Run: headless pygame with SDL's dummy video driver; simulated clock (each Clock.tick advances the game by its frame time, no real sleeping); random seed 0; keys injected as events and as key.get_pressed() state; mouse plan: one left click at the window centre at the start of phase 2, then a move to the lower-right quarter at the start of phase 3.
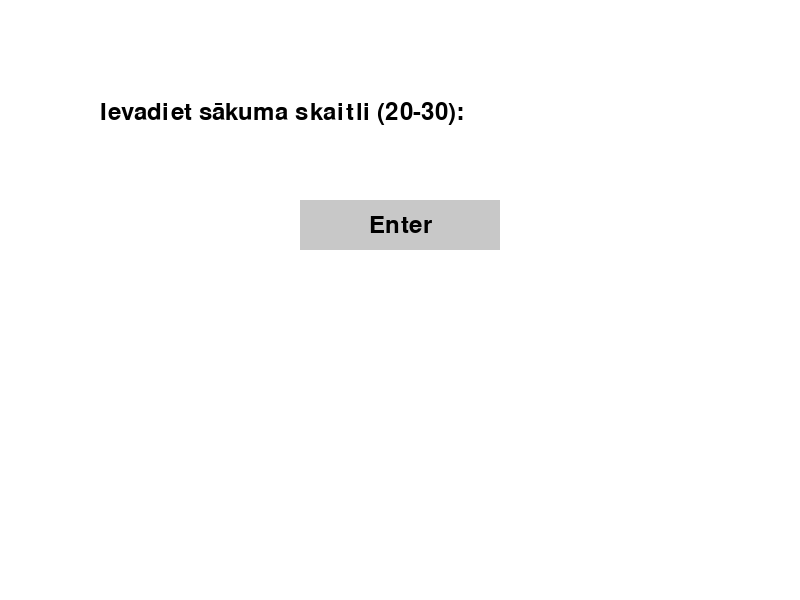
Frame 1 of 4 · flips 1–60 · no input
Frame 2 of 4 · flips 61–180 · clicked the window centre · tapped SPACE, RETURN · held RIGHT (→), D · screen unchanged from frame 1, image omitted
Frame 3 of 4 · flips 181–300 · moved the mouse to the lower-right quarter · held DOWN (↓), S · screen unchanged from frame 2, image omitted
Frame 4 of 4 · flips 301–420 · held LEFT (←), A, UP (↑), W · screen unchanged from frame 3, image omitted

The pygame program that drew these frames:

import pygame
import sys
from pygame.locals import *

# Pygame inicializācija
pygame.init()

# Loga izmēri
WINDOW_WIDTH = 800
WINDOW_HEIGHT = 600

# Krāsas
WHITE = (255, 255, 255)
BLACK = (0, 0, 0)
GREEN = (0, 255, 0)
RED = (255, 0, 0)
BLUE = (0, 0, 255)
GRAY = (200, 200, 200)

# Fonts
font = pygame.font.Font(None, 36)

# Loga izveide
window = pygame.display.set_mode((WINDOW_WIDTH, WINDOW_HEIGHT))
pygame.display.set_caption("MaxLiga Game")

# Pogu izmēri un pozīcijas
BUTTON_WIDTH = 100
BUTTON_HEIGHT = 50
BUTTON_GAP = 20

# Spēles stāvokļa klase
class Game:
    def __init__(self, start_number):
        self.current_number = start_number
        self.total_points = 0
        self.bank = 0
        self.game_over = False
        self.winner = None

    def make_move(self, multiplier):
        if self.game_over:
            return

        self.current_number *= multiplier
        if self.current_number % 2 == 0:
            self.total_points += 1
        else:
            self.total_points -= 1

        if self.current_number % 10 == 0 or self.current_number % 10 == 5:
            self.bank += 1

        if self.current_number >= 3000:
            self.game_over = True
            self.finalize_game()

    def finalize_game(self):
        if self.total_points % 2 == 0:
            self.total_points -= self.bank
        else:
            self.total_points += self.bank

        if self.total_points % 2 == 0:
            self.winner = "Player 1"
        else:
            self.winner = "Player 2"

# Minimaksa algoritms
def minimax(game_state, depth, maximizing_player):
    if depth == 0 or game_state.game_over:
        return heuristic(game_state)

    if maximizing_player:
        max_eval = -float('inf')
        for multiplier in [3, 4, 5]:
            new_state = simulate_move(game_state, multiplier)
            eval = minimax(new_state, depth - 1, False)
            max_eval = max(max_eval, eval)
        return max_eval
    else:
        min_eval = float('inf')
        for multiplier in [3, 4, 5]:
            new_state = simulate_move(game_state, multiplier)
            eval = minimax(new_state, depth - 1, True)
            min_eval = min(min_eval, eval)
        return min_eval

# Heiristiskā novērtējuma funkcija
def heuristic(game_state):
    return game_state.total_points

# Simulē gājienu
def simulate_move(game_state, multiplier):
    new_state = Game(game_state.current_number)
    new_state.total_points = game_state.total_points
    new_state.bank = game_state.bank
    new_state.make_move(multiplier)
    return new_state

# Datora gājiens
def computer_move(game_state, algorithm):
    best_score = -float('inf')
    best_multiplier = 3
    for multiplier in [3, 4, 5]:
        new_state = simulate_move(game_state, multiplier)
        if algorithm == "minimax":
            score = minimax(new_state, depth=3, maximizing_player=False)
        elif algorithm == "alphabeta":
            score = minimax(new_state, depth=3, maximizing_player=False)  # Var aizstāt ar Alfa-beta
        if score > best_score:
            best_score = score
            best_multiplier = multiplier
    return best_multiplier

# Funkcija, lai zīmētu pogas
def draw_button(text, x, y, width, height, color):
    pygame.draw.rect(window, color, (x, y, width, height))
    text_surface = font.render(text, True, BLACK)
    text_rect = text_surface.get_rect(center=(x + width / 2, y + height / 2))
    window.blit(text_surface, text_rect)

# Galvenā funkcija
def main():
    clock = pygame.time.Clock()
    game = None
    start_number = 0
    input_active = True
    input_text = ""
    algorithm = None
    player_turn = True  # True - cilvēks, False - dators

    while True:
        window.fill(WHITE)
        for event in pygame.event.get():
            if event.type == QUIT:
                pygame.quit()
                sys.exit()

            if event.type == KEYDOWN and input_active:
                if event.key == K_RETURN:
                    if input_text.strip():  # Pārbauda, vai input_text nav tukšs
                        try:
                            start_number = int(input_text)
                            if 20 <= start_number <= 30:
                                game = Game(start_number)
                                input_active = False
                            else:
                                print("Skaitlim jābūt no 20 līdz 30!")
                        except ValueError:
                            print("Ievadiet derīgu skaitli!")
                    else:
                        print("Ievadiet skaitli!")
                elif event.key == K_BACKSPACE:
                    input_text = input_text[:-1]
                else:
                    if event.unicode.isdigit():  # Pārbauda, vai ievadītais simbols ir cipars
                        input_text += event.unicode

            if event.type == MOUSEBUTTONDOWN:
                mouse_pos = pygame.mouse.get_pos()
                if not input_active:
                    if algorithm is None:
                        # Pārbauda, vai noklikšķināts uz algoritma pogām
                        if 200 <= mouse_pos[0] <= 350 and 200 <= mouse_pos[1] <= 250:
                            algorithm = "minimax"
                        elif 450 <= mouse_pos[0] <= 600 and 200 <= mouse_pos[1] <= 250:
                            algorithm = "alphabeta"
                    else:
                        if player_turn:
                            # Pārbauda, vai noklikšķināts uz gājiena pogām
                            if 200 <= mouse_pos[0] <= 300 and 400 <= mouse_pos[1] <= 450:
                                game.make_move(3)
                                player_turn = False
                            elif 350 <= mouse_pos[0] <= 450 and 400 <= mouse_pos[1] <= 450:
                                game.make_move(4)
                                player_turn = False
                            elif 500 <= mouse_pos[0] <= 600 and 400 <= mouse_pos[1] <= 450:
                                game.make_move(5)
                                player_turn = False
                        else:
                            # Dators veic gājienu
                            multiplier = computer_move(game, algorithm)
                            game.make_move(multiplier)
                            player_turn = True

                            # Pēc datora gājiena atjaunina ekrānu
                            window.fill(WHITE)
                            draw_text(f"Pašreizējais skaitlis: {game.current_number}", 100, 100, BLACK)
                            draw_text(f"Kopējie punkti: {game.total_points}", 100, 150, BLACK)
                            draw_text(f"Banka: {game.bank}", 100, 200, BLACK)
                            draw_text("Dators veica gājienu. Izvēlieties gājienu.", 100, 250, BLACK)
                            pygame.display.update()
                            pygame.time.delay(1000)  # Neliels aizkave, lai varētu redzēt datora gājienu

        if input_active:
            draw_text("Ievadiet sākuma skaitli (20-30):", 100, 100, BLACK)
            draw_text(input_text, 100, 150, BLACK)
            draw_button("Enter", 300, 200, 200, 50, GRAY)
        else:
            if algorithm is None:
                draw_text("Izvēlieties algoritmu:", 100, 100, BLACK)
                draw_button("Minimaks", 200, 200, 150, 50, GRAY)
                draw_button("Alfa-beta", 450, 200, 150, 50, GRAY)
            else:
                draw_text(f"Pašreizējais skaitlis: {game.current_number}", 100, 100, BLACK)
                draw_text(f"Kopējie punkti: {game.total_points}", 100, 150, BLACK)
                draw_text(f"Banka: {game.bank}", 100, 200, BLACK)
                if player_turn:
                    draw_text("Izvēlieties gājienu:", 100, 300, BLACK)
                    draw_button("3", 200, 400, 100, 50, GRAY)
                    draw_button("4", 350, 400, 100, 50, GRAY)
                    draw_button("5", 500, 400, 100, 50, GRAY)
                else:
                    draw_text("Dators veic gājienu...", 100, 300, BLACK)

                if game.game_over:
                    draw_text(f"Spēle beigusies! Uzvarētājs: {game.winner}", 100, 500, RED)

        pygame.display.update()
        clock.tick(30)

# Funkcija teksta zīmēšanai
def draw_text(text, x, y, color=BLACK):
    text_surface = font.render(text, True, color)
    window.blit(text_surface, (x, y))

if __name__ == "__main__":
    main()
